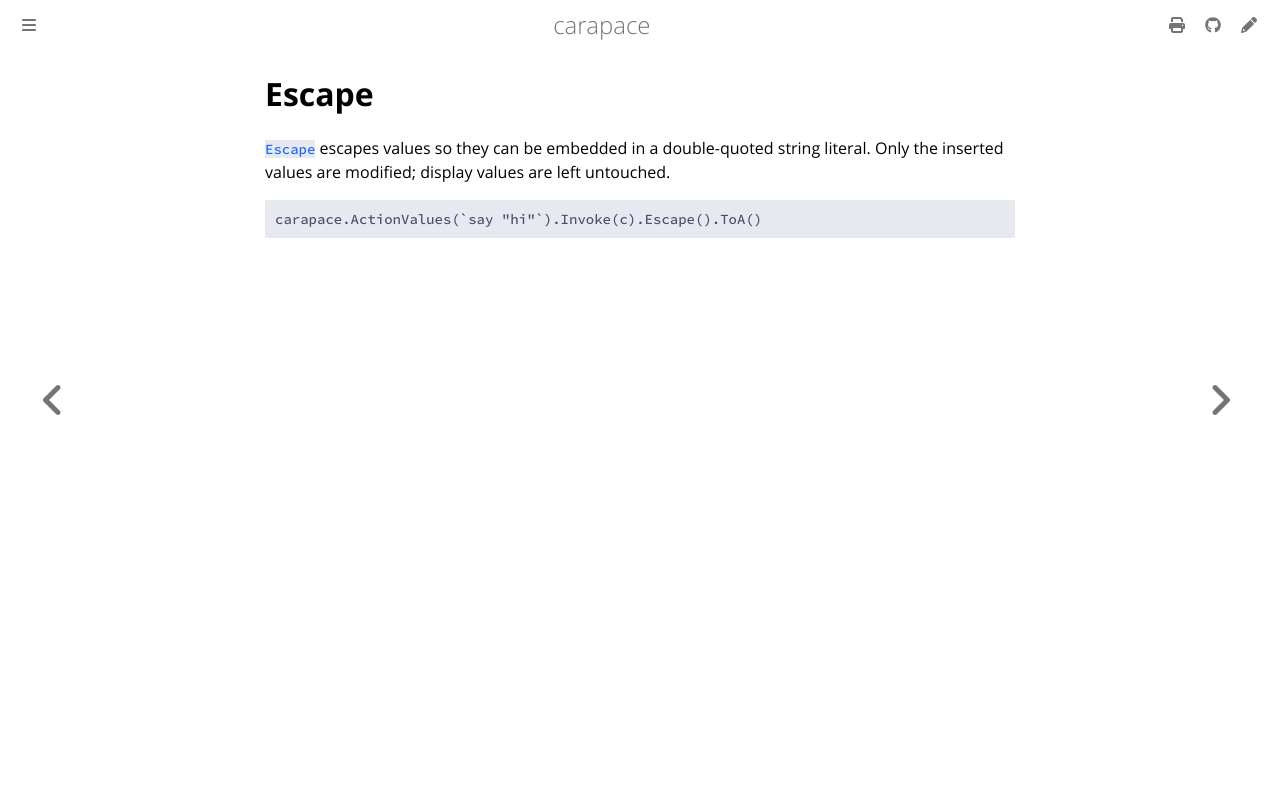

repository: carapace-sh/carapace · page: carapace/invokedAction/escape.html · generator: mdbook

# Escape

[`Escape`](https://pkg.go.dev/github.com/carapace-sh/carapace#InvokedAction.Escape) escapes values so they can be embedded in a double-quoted string literal. Only the inserted values are modified; display values are left untouched.

```go
carapace.ActionValues(`say "hi"`).Invoke(c).Escape().ToA()
```
